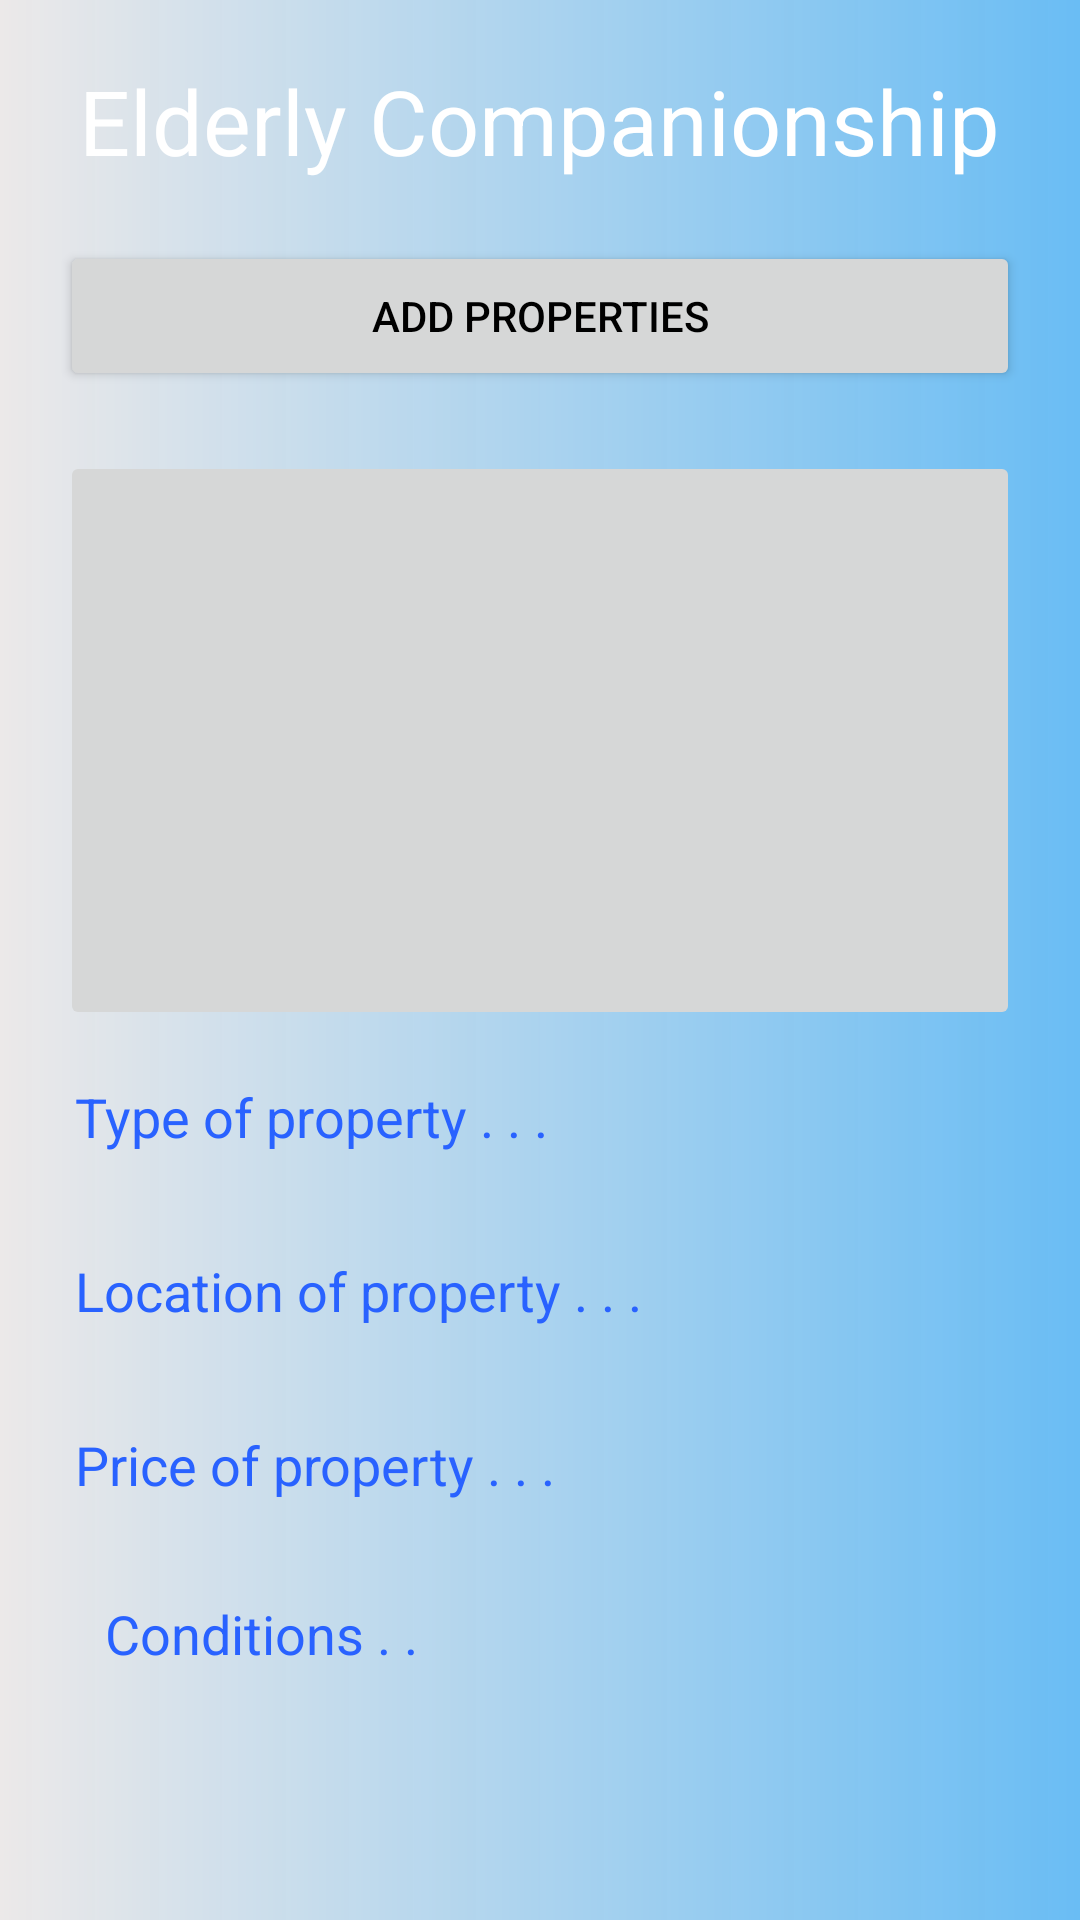

This screen was rendered from an Android layout file. Write that file and the resources it references.
<!-- AndroidManifest.xml: application theme Theme.4thYearProject -->
<!-- res/layout/activity_elderly_landlord.xml -->
<?xml version="1.0" encoding="utf-8"?>
<LinearLayout xmlns:android="http://schemas.android.com/apk/res/android"
    xmlns:app="http://schemas.android.com/apk/res-auto"
    xmlns:tools="http://schemas.android.com/tools"
    android:layout_width="match_parent"
    android:layout_height="match_parent"
    android:orientation="vertical"
    android:padding="20dp"
    android:background="@drawable/big_color"
    tools:context=".ElderlyActivity">

    <TextView
        android:layout_width="wrap_content"
        android:layout_height="wrap_content"
        android:text="Elderly Companionship"
        android:textSize="30sp"

        android:textAlignment="center"
        android:layout_gravity="center"
        android:layout_marginBottom="20dp"
        android:textColor="#fff"/>

    <Button
        android:layout_width="match_parent"
        android:layout_height="50dp"
        android:id="@+id/addElder"
        android:text="Add Properties"
        android:padding="10dp"
        android:textAlignment="center"
        android:layout_marginBottom="20dp"
        android:textColor="#000"/>

    <ImageButton
        android:id="@+id/img"
        android:layout_width="match_parent"
        android:layout_height="193dp"
        tools:srcCompat="@tools:sample/backgrounds/scenic" />

    <EditText
        android:id="@+id/typeElder"
        android:layout_width="match_parent"
        android:layout_height="wrap_content"
        android:textColor="#000000"
        android:textColorHint="#2962FF"
        android:layout_marginStart="5dp"
        android:layout_marginTop="5dp"
        android:layout_marginEnd="5dp"
        android:layout_marginBottom="5dp"
        android:background="@color/browser_actions_bg_grey"
        android:ems="10"
        android:hint="Type of property . . ."
        android:inputType="textPersonName"
        android:minHeight="48dp" />


    <EditText
        android:id="@+id/locationElder"
        android:layout_width="match_parent"
        android:layout_height="wrap_content"
        android:layout_marginStart="5dp"
        android:textColor="#000000"
        android:textColorHint="#2962FF"
        android:layout_marginTop="5dp"
        android:layout_marginEnd="5dp"
        android:layout_marginBottom="5dp"
        android:background="@color/browser_actions_bg_grey"
        android:ems="10"
        android:hint="Location of property . . ."
        android:inputType="textPersonName"
        android:minHeight="48dp" />


    <EditText
        android:id="@+id/priceElder"
        android:layout_width="match_parent"
        android:layout_height="wrap_content"
        android:layout_marginStart="5dp"
        android:layout_marginTop="5dp"
        android:textColor="#000000"
        android:textColorHint="#2962FF"
        android:layout_marginEnd="5dp"
        android:layout_marginBottom="5dp"
        android:background="@color/browser_actions_bg_grey"
        android:ems="10"
        android:hint="Price of property . . ."
        android:inputType="textPersonName"
        android:minHeight="48dp" />

    <EditText
        android:id="@+id/detailsElder"
        android:layout_width="match_parent"
        android:layout_height="wrap_content"
        android:textColorHint="#2962FF"
        android:layout_marginStart="5dp"
        android:layout_marginTop="5dp"
        android:layout_marginEnd="5dp"
        android:layout_marginBottom="5dp"
        android:background="@color/browser_actions_bg_grey"
        android:drawablePadding="5dp"
        android:ems="10"
        android:gravity="start|top"
        android:hint="Conditions . ."
        android:inputType="textMultiLine"
        android:minHeight="48dp"
        android:padding="10dp"
        android:textColor="@color/black" />


</LinearLayout>
<!-- resources referenced by this layout -->
<resources>
  <!-- drawable big_color (drawable) -->
  <?xml version="1.0" encoding="utf-8"?>
  <shape xmlns:android="http://schemas.android.com/apk/res/android">
  
      <gradient
          android:startColor="#ECE9E9"
          android:endColor="#EE5FB8F3"/>
  
  
  </shape>
  <style name="Theme.4thYearProject" parent="Theme.MaterialComponents.DayNight.DarkActionBar">
          
          <item name="colorPrimary">@color/purple_500</item>
          <item name="colorPrimaryVariant">@color/purple_700</item>
          <item name="colorOnPrimary">@color/white</item>
          
          <item name="colorSecondary">@color/teal_200</item>
          <item name="colorSecondaryVariant">@color/teal_700</item>
          <item name="colorOnSecondary">@color/black</item>
          
          <item name="android:statusBarColor" tools:targetApi="l">?attr/colorPrimaryVariant</item>
          
      </style>
  <!-- not gathered from this repository: default colours our renderer supplied (Android Studio template values) -->
  <color name="purple_500">#FF6200EE</color>
  <color name="purple_700">#FF3700B3</color>
  <color name="teal_200">#FF03DAC5</color>
  <color name="teal_700">#FF018786</color>
  <color name="black">#FF000000</color>
  <color name="white">#FFFFFFFF</color>
</resources>
